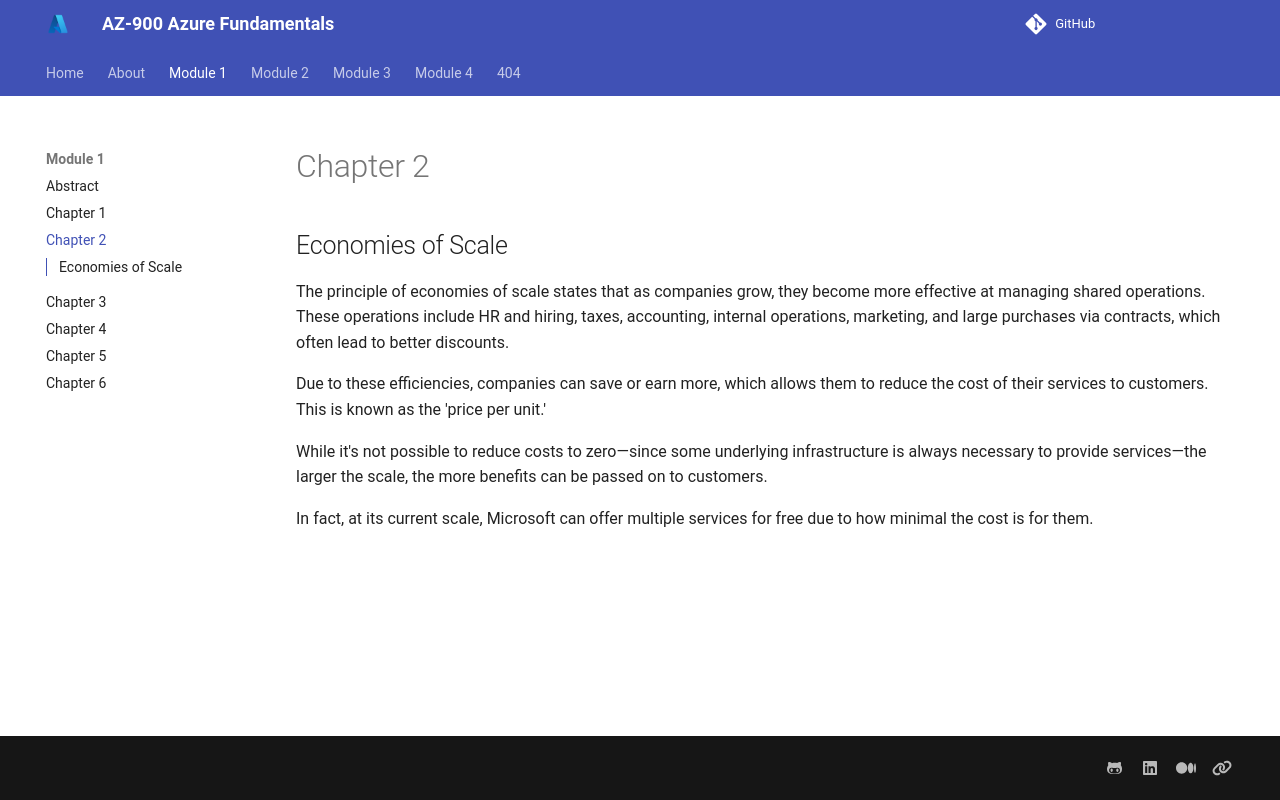

repository: Vimal007Vimal/AZ_900 · page: Module 1/Chapter - 02/index.html · generator: mkdocs


## Economies of Scale

The principle of economies of scale states that as companies grow, they become more effective at managing shared operations. These operations include HR and hiring, taxes, accounting, internal operations, marketing, and large purchases via contracts, which often lead to better discounts.

Due to these efficiencies, companies can save or earn more, which allows them to reduce the cost of their services to customers. This is known as the 'price per unit.'

While it's not possible to reduce costs to zero—since some underlying infrastructure is always necessary to provide services—the larger the scale, the more benefits can be passed on to customers.

In fact, at its current scale, Microsoft can offer multiple services for free due to how minimal the cost is for them.
